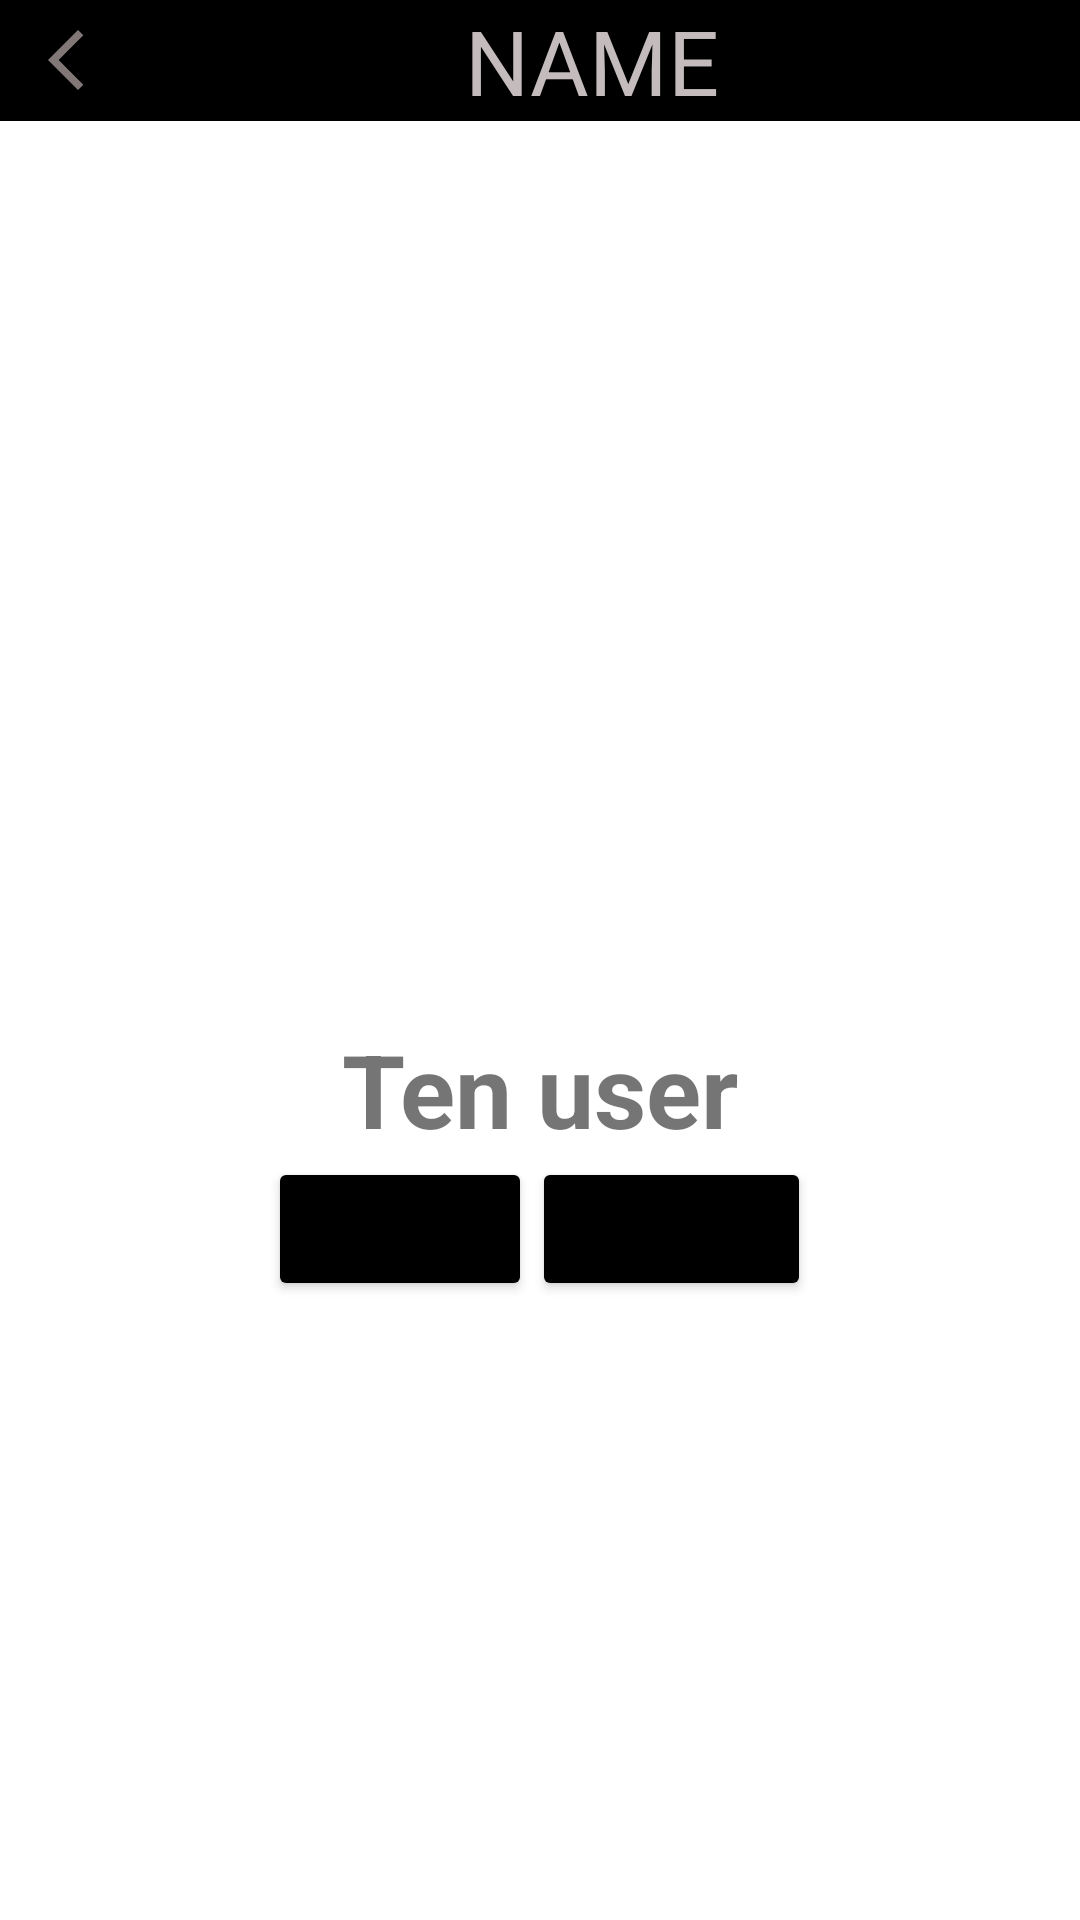

This screen was rendered from an Android layout file. Write that file and the resources it references.
<!-- AndroidManifest.xml: application theme Theme.Chat -->
<!-- res/layout/activity_view_profile.xml -->
<?xml version="1.0" encoding="utf-8"?>
<LinearLayout xmlns:android="http://schemas.android.com/apk/res/android"
    xmlns:app="http://schemas.android.com/apk/res-auto"
    xmlns:tools="http://schemas.android.com/tools"
    android:id="@+id/main"
    android:layout_width="match_parent"
    android:layout_height="match_parent"
    tools:context=".activities.ViewProfile"
    android:orientation="vertical">
    <LinearLayout
        android:layout_width="match_parent"
        android:layout_height="wrap_content"
        android:orientation="horizontal"

        android:background="@color/black">
        <ImageView
            android:id="@+id/backIc"
            android:layout_width="wrap_content"
            android:layout_height="wrap_content"
            android:layout_marginLeft="10dp"
            android:layout_gravity="center"
            android:background="@drawable/back_ic"/>
        <TextView
            android:id="@+id/tvname"
            android:layout_width="match_parent"
            android:layout_height="wrap_content"
            android:text="NAME"

            android:gravity="center"
            android:textColor="#C4BCBC"
            android:textSize="30dp"/>
    </LinearLayout>
    <androidx.cardview.widget.CardView
        android:id="@+id/cardView"
        android:layout_width="200dp"
        android:layout_height="200dp"
        app:cardCornerRadius="999dp"
        app:cardElevation="0dp"
        android:layout_gravity="center"
        android:layout_marginTop="100dp"
        tools:ignore="MissingConstraints">

        <ImageView
            android:id="@+id/imgAVT"
            android:layout_width="200dp"
            android:layout_height="200dp"
            android:layout_marginBottom="16dp"
            android:background="@drawable/circle_background"
            android:clipToOutline="true"
            android:scaleType="centerCrop"
            android:src="@drawable/user_2" />

    </androidx.cardview.widget.CardView>
    <TextView
        android:id="@+id/tvname2"
        android:layout_width="match_parent"
        android:layout_height="wrap_content"
        android:layout_gravity="center"
        android:textSize="34dp"
        android:layout_marginTop="@dimen/_13ssp"
        android:gravity="center"
        android:textStyle="bold"
        android:text="Ten user"/>
    <LinearLayout
        android:layout_width="wrap_content"
        android:layout_height="wrap_content"
        android:orientation="horizontal"
        android:layout_gravity="center"
        android:layout_marginTop="@dimen/_13ssp">
        <Button
            android:id="@+id/btnChat"
            android:layout_width="wrap_content"
            android:layout_height="wrap_content"
            android:backgroundTint="@color/black"
            android:text="Chat"/>
        <Button
            android:layout_width="wrap_content"
            android:layout_height="wrap_content"
            android:backgroundTint="@color/black"
            android:text="Feedback"/>
    </LinearLayout>
    

</LinearLayout>
<!-- resources referenced by this layout -->
<resources>
  <color name="black">#FF000000</color>
  <!-- drawable back_ic (drawable) -->
  <vector xmlns:android="http://schemas.android.com/apk/res/android" android:height="24dp" android:tint="#827777" android:viewportHeight="24" android:viewportWidth="24" android:width="24dp">
        
      <path android:fillColor="@android:color/white" android:pathData="M17.77,3.77l-1.77,-1.77l-10,10l10,10l1.77,-1.77l-8.23,-8.23z"/>
      
  </vector>
  <!-- drawable circle_background (drawable) -->
  <shape xmlns:android="http://schemas.android.com/apk/res/android">
      <solid android:color="#FFFFFF" /> 
      <size
          android:width="130dp"
          android:height="130dp" /> 
      <corners android:radius="999dp" /> 
  </shape>
  <style name="Theme.Chat" parent="Base.Theme.Chat" />
  <style name="Base.Theme.Chat" parent="Theme.MaterialComponents.DayNight.NoActionBar">
          
           <item name="colorPrimary">@color/primary</item>
      </style>
  <color name="primary">#1C2E46</color>
</resources>
